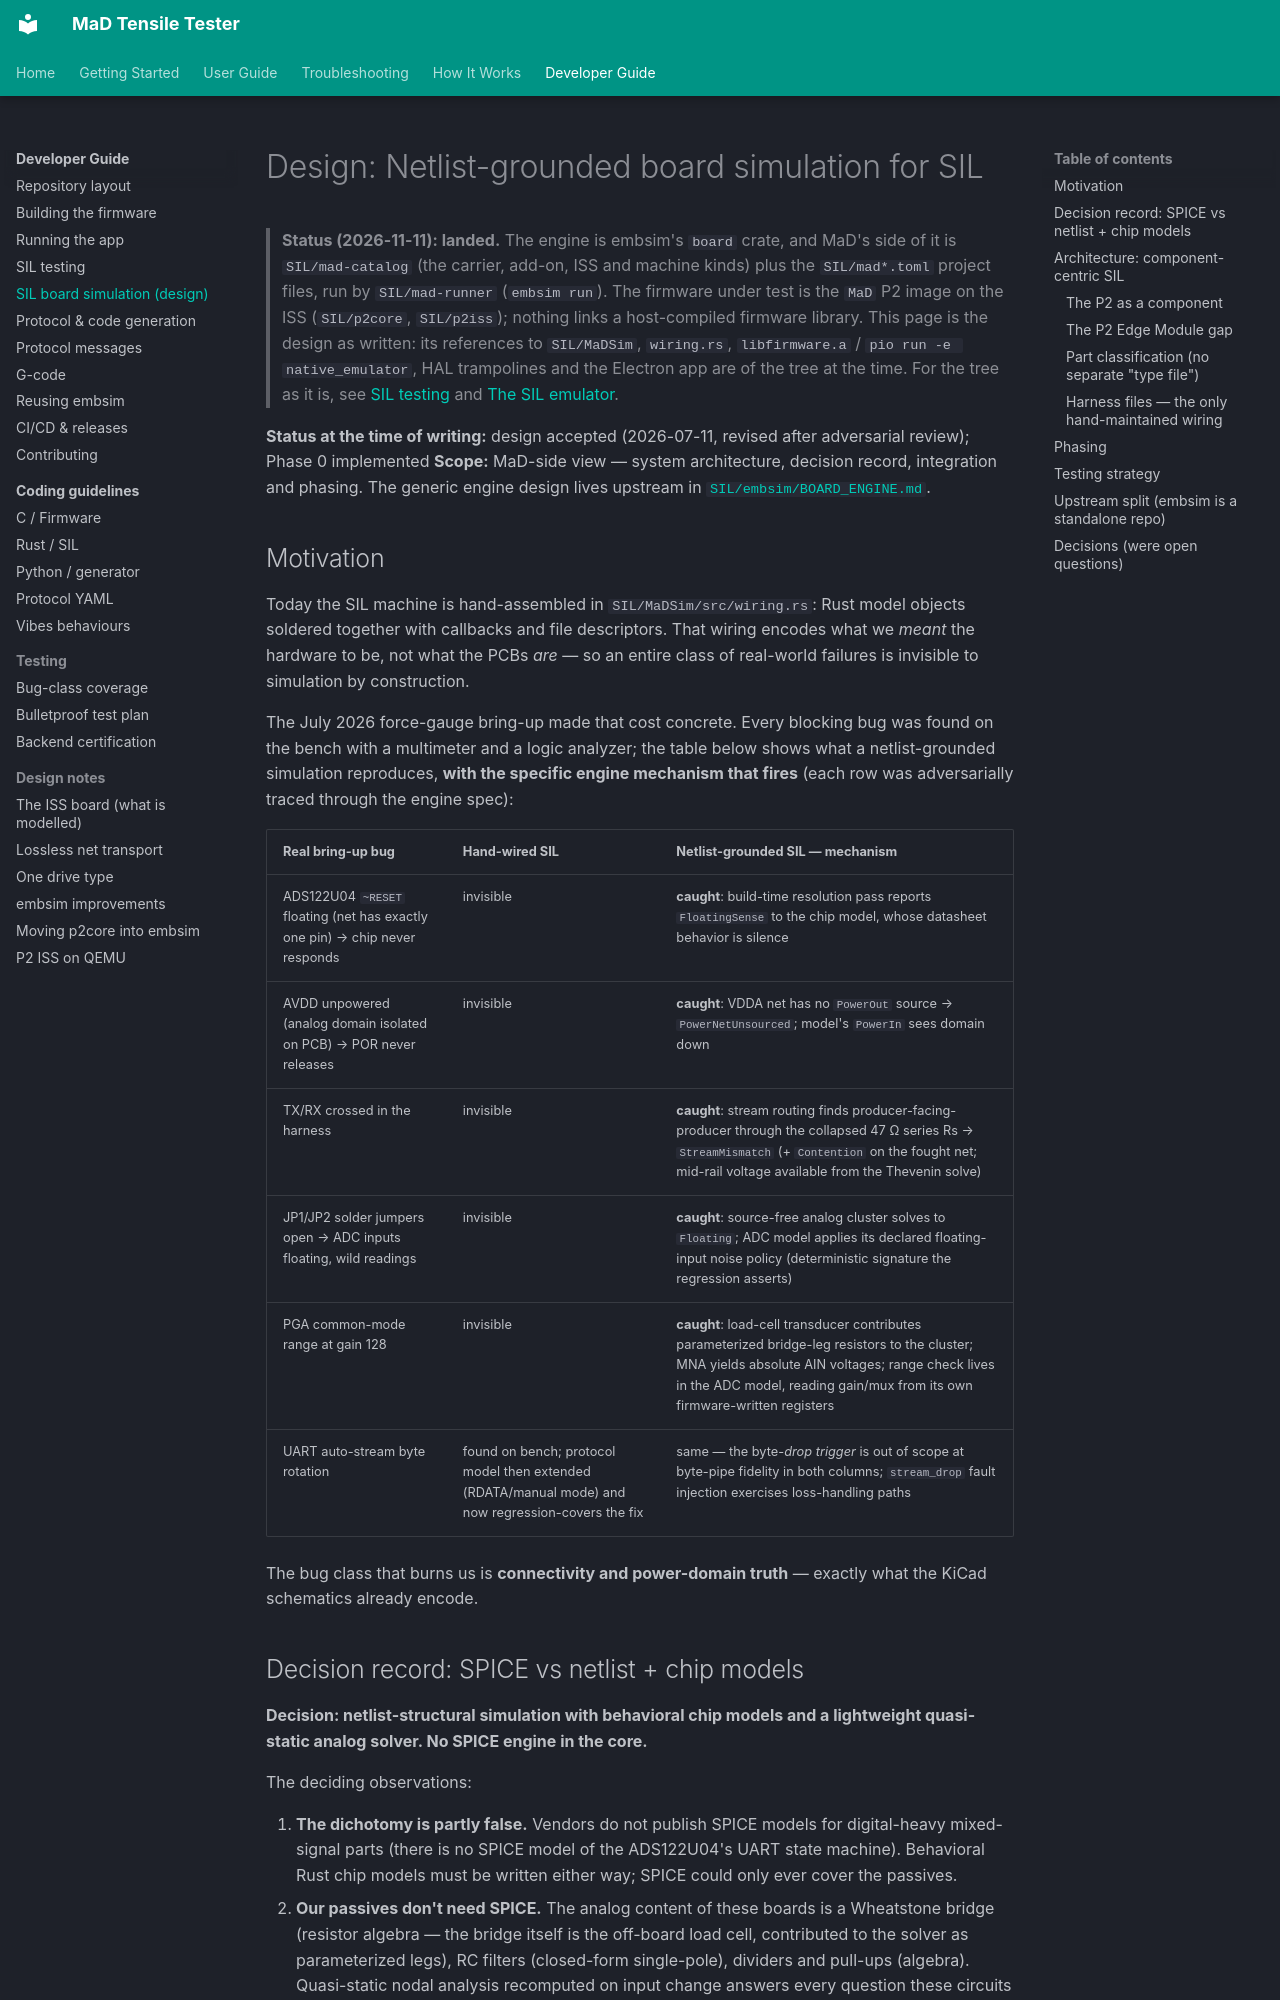

repository: RileyMcCarthy/MaD · page: dev/sil-board-simulation-design/index.html · generator: mkdocs

# Design: Netlist-grounded board simulation for SIL

> **Status (2026-11-11): landed.** The engine is embsim's `board` crate, and
> MaD's side of it is `SIL/mad-catalog` (the carrier, add-on, ISS and machine
> kinds) plus the `SIL/mad*.toml` project files, run by `SIL/mad-runner`
> (`embsim run`). The firmware under test is the `MaD` P2 image on the ISS
> (`SIL/p2core`, `SIL/p2iss`); nothing links a host-compiled firmware library.
> This page is the design as written: its references to `SIL/MaDSim`,
> `wiring.rs`, `libfirmware.a` / `pio run -e native_emulator`, HAL trampolines
> and the Electron app are of the tree at the time. For the tree as it is, see
> [SIL testing](sil-testing.md) and [The SIL emulator](../how-it-works/sil-emulator.md).

**Status at the time of writing:** design accepted (2026-07-11, revised after adversarial review); Phase 0 implemented
**Scope:** MaD-side view — system architecture, decision record, integration and phasing. The generic engine design lives upstream in [`SIL/embsim/BOARD_ENGINE.md`](https://github.com/RileyMcCarthy/embsim).

## Motivation

Today the SIL machine is hand-assembled in `SIL/MaDSim/src/wiring.rs`: Rust model
objects soldered together with callbacks and file descriptors. That wiring encodes
what we *meant* the hardware to be, not what the PCBs *are* — so an entire class of
real-world failures is invisible to simulation by construction.

The July 2026 force-gauge bring-up made that cost concrete. Every blocking bug was
found on the bench with a multimeter and a logic analyzer; the table below shows
what a netlist-grounded simulation reproduces, **with the specific engine
mechanism that fires** (each row was adversarially traced through the engine
spec):

| Real bring-up bug | Hand-wired SIL | Netlist-grounded SIL — mechanism |
|---|---|---|
| ADS122U04 `~RESET` floating (net has exactly one pin) → chip never responds | invisible | **caught**: build-time resolution pass reports `FloatingSense` to the chip model, whose datasheet behavior is silence |
| AVDD unpowered (analog domain isolated on PCB) → POR never releases | invisible | **caught**: VDDA net has no `PowerOut` source → `PowerNetUnsourced`; model's `PowerIn` sees domain down |
| TX/RX crossed in the harness | invisible | **caught**: stream routing finds producer-facing-producer through the collapsed 47 Ω series Rs → `StreamMismatch` (+ `Contention` on the fought net; mid-rail voltage available from the Thevenin solve) |
| JP1/JP2 solder jumpers open → ADC inputs floating, wild readings | invisible | **caught**: source-free analog cluster solves to `Floating`; ADC model applies its declared floating-input noise policy (deterministic signature the regression asserts) |
| PGA common-mode range at gain 128 | invisible | **caught**: load-cell transducer contributes parameterized bridge-leg resistors to the cluster; MNA yields absolute AIN voltages; range check lives in the ADC model, reading gain/mux from its own firmware-written registers |
| UART auto-stream byte rotation | found on bench; protocol model then extended (RDATA/manual mode) and now regression-covers the fix | same — the byte-*drop trigger* is out of scope at byte-pipe fidelity in both columns; `stream_drop` fault injection exercises loss-handling paths |

The bug class that burns us is **connectivity and power-domain truth** — exactly
what the KiCad schematics already encode.
